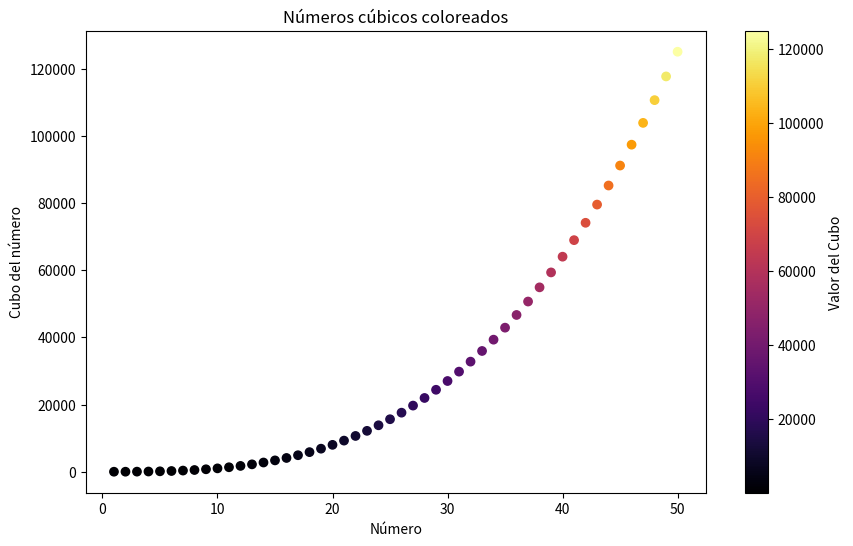

Generate this figure with matplotlib:
import matplotlib.pyplot as plt
import numpy as np
#Datos para los primeros 50 números cúbicos
x=np.arange(1,51)
y=x**3
#Crear una figura y ejes para el gráfico
plt.figure(figsize=(10,6))
#Graficar los números cúbicos aplicando un mapa de colores
scatter=plt.scatter(x, y, c=y, cmap='inferno')
plt.title('Números cúbicos coloreados')
plt.xlabel('Número')
plt.ylabel('Cubo del número')
plt.colorbar(scatter, label='Valor del Cubo')
#Mostrar la gráfica
plt.show()
